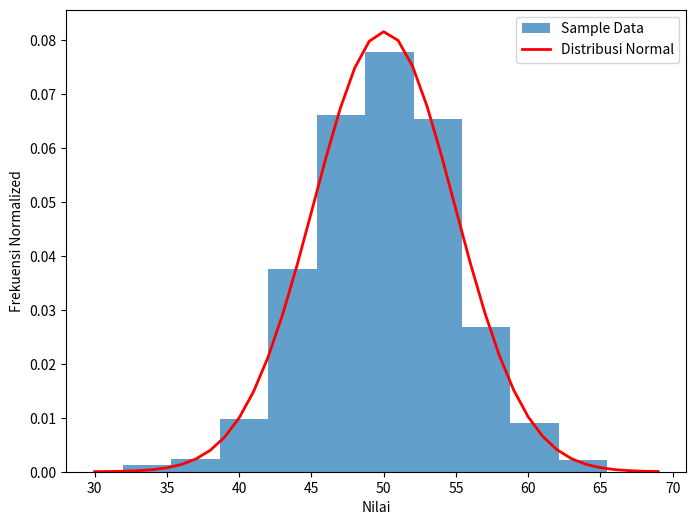

Write Python code to recreate this figure.
'''
#PERCOBAAN 1
import matplotlib.pyplot as plt

xpoints = [1, 8]
ypoints = [3, 10]

plt.plot(xpoints, ypoints)
plt.show()
'''
'''
#PERCOBAAN 2
import matplotlib.pyplot as plt
import numpy as np

xpoints = np.array([1, 8, 10])
ypoints = np.array([3, 10, 5])

plt.figure(figsize=(5, 5))
plt.plot(xpoints, ypoints, color='red', marker='o')
plt.xlim([0, 15])
plt.ylim([0, 15])
plt.xlabel('Nilai X')
plt.ylabel('Nilai Y')
plt.title('Grafik Linier')
plt.show()
'''
'''
#PERCOBAAN 3
import matplotlib.pyplot as plt
import numpy as np

y1 = np.array([3, 8, 1, 10])
y2 = np.array([6, 2, 7, 11])
y3 = np.array([5, 9, 4, 8])  # Garis ketiga

# Membuat plot untuk garis y1, y2, dan y3 dengan corak garis yang berbeda
plt.plot(y1, label='Garis 1', linestyle='-', color='blue')  # Garis solid biru
plt.plot(y2, label='Garis 2', linestyle='--', color='green')  # Garis putus-putus hijau
plt.plot(y3, label='Garis 3', linestyle=':', color='red')  # Garis titik-titik merah

# Menambahkan judul dan label sumbu
plt.title('Plot Tiga Garis')
plt.xlabel('Indeks Data')
plt.ylabel('Nilai y')

# Menambahkan keterangan (legend)
plt.legend()

plt.show()
'''

'''
#PERCOBAAN 4
import matplotlib.pyplot as plt
import numpy as np

x = [1, 2, 3, 4, 5]
y = [3, 7, 2, 8, 5]

# Menambahkan variasi warna dan ukuran marker
colors = ['red', 'green', 'blue', 'purple', 'orange']
sizes = [20, 50, 100, 150, 200]

plt.scatter(x, y, c=colors, s=sizes, alpha=0.7, edgecolors='black', linewidth=1.5, label='Data Points')

# Menambahkan judul dan label sumbu
plt.title('Scatter Plot dengan Variasi')
plt.xlabel('Nilai X')
plt.ylabel('Nilai Y')

# Menambahkan keterangan (legend)
plt.legend()

plt.show()
'''


import matplotlib.pyplot as plt
import numpy as np
from scipy.stats import norm

# Menghasilkan sampel dari distribusi normal
sample = np.random.normal(loc=50, scale=5, size=1000)

plt.figure(figsize=(8, 6))
plt.hist(sample, bins=10, density=True, alpha=0.7, label='Sample Data')  # Menambahkan histogram dari sampel data
plt.xlabel('Nilai')
plt.ylabel('Frekuensi Normalized')

# Menghitung mean dan standard deviation
sample_mean = np.mean(sample)
sample_std = np.std(sample)

# Membuat objek distribusi normal
dist = norm(sample_mean, sample_std)

# Membuat list nilai yang akan digunakan dalam perhitungan
values = [value for value in range(30, 70)]

# Menghitung probabilitas menggunakan metode pdf
probabilitas = [dist.pdf(value) for value in values]

# Menambahkan plot distribusi normal ke histogram
plt.plot(values, probabilitas, label='Distribusi Normal', color='red', linewidth=2)

# Menampilkan hasil
print('Mean=%.3f\nStandard Deviation=%.3f' % (sample_mean, sample_std))
print("\nNilai Probabilitas:")
for value, prob in zip(values, probabilitas):
    print(f"Nilai: {value}, Probabilitas: {prob:.4f}")

# Menambahkan legenda
plt.legend()

plt.show()














